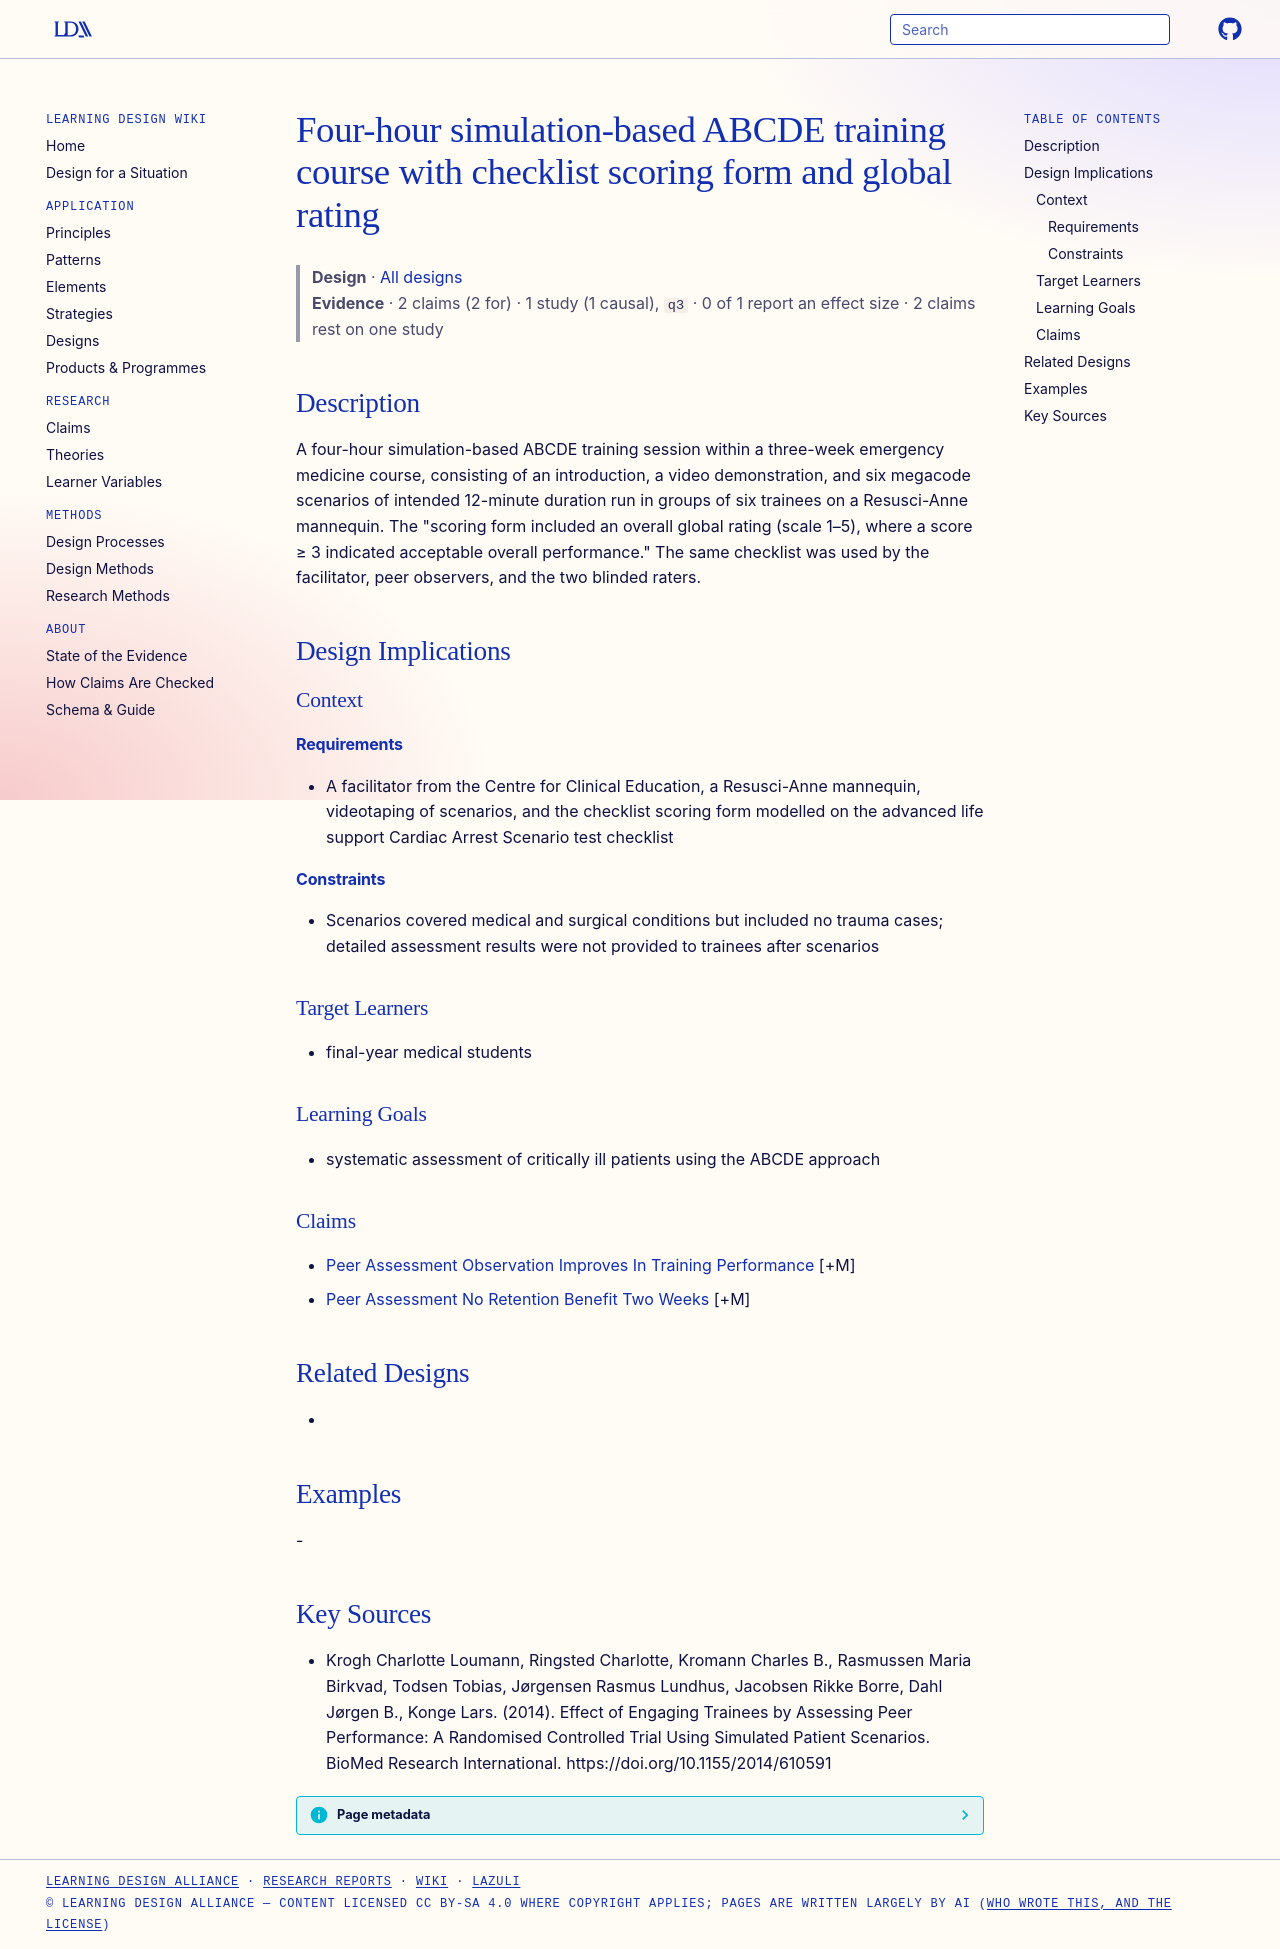

repository: Learning-Design-Alliance/learning-wiki · page: designs/simulation-abcde-course-checklist-scoring-form/index.html · generator: mkdocs

---
type: design
id: simulation-abcde-course-checklist-scoring-form
title: Four-hour simulation-based ABCDE training course with checklist scoring form and global rating
description: A four-hour simulation-based ABCDE training session within a three-week emergency medicine course, consisting of an introduction, a video demonstration, and six megacode scenarios of intended 12-minute duration run in...
status: review
generated:
  by: "process:settle-candidates"
  at: 2026-11-10
sources:
  - id: krogh-charlotte-loumann-2014
    resource: "https://doi.org/10.1155/2014/610591"
    title: "Krogh Charlotte Loumann, Ringsted Charlotte, Kromann Charles B., Rasmussen Maria Birkvad, Todsen Tobias, Jørgensen Rasmus Lundhus, Jacobsen Rikke Borre, Dahl Jørgen B., Konge Lars. (2014). Effect of Engaging Trainees by Assessing Peer Performance: A Randomised Controlled Trial Using Simulated Patient Scenarios. BioMed Research International. https://doi.org/10.1155/2014/610591"
    author: Krogh Charlotte Loumann, Ringsted Charlotte, Kromann Charles B., Rasmussen Maria Birkvad, Todsen Tobias, Jørgensen Rasmus Lundhus, Jacobsen Rikke Borre, Dahl Jørgen B., Konge Lars
---

# Four-hour simulation-based ABCDE training course with checklist scoring form and global rating

> **Design** · [All designs](index.md)
> **Evidence** · 2 claims (2 for) · 1 study (1 causal), `q3` · 0 of 1 report an effect size · 2 claims rest on one study

## Description
A four-hour simulation-based ABCDE training session within a three-week emergency medicine course, consisting of an introduction, a video demonstration, and six megacode scenarios of intended 12-minute duration run in groups of six trainees on a Resusci-Anne mannequin. The "scoring form included an overall global rating (scale 1–5), where a score ≥ 3 indicated acceptable overall performance." The same checklist was used by the facilitator, peer observers, and the two blinded raters.

## Design Implications

### Context
#### Requirements
- A facilitator from the Centre for Clinical Education, a Resusci-Anne mannequin, videotaping of scenarios, and the checklist scoring form modelled on the advanced life support Cardiac Arrest Scenario test checklist
#### Constraints
- Scenarios covered medical and surgical conditions but included no trauma cases; detailed assessment results were not provided to trainees after scenarios

### Target Learners
- final-year medical students

### Learning Goals
- systematic assessment of critically ill patients using the ABCDE approach

### Claims
- [Peer Assessment Observation Improves In Training Performance](../claims/peer-assessment-observation-improves-in-training-performance.md) [+M]
- [Peer Assessment No Retention Benefit Two Weeks](../claims/peer-assessment-no-retention-benefit-two-weeks.md) [+M]

## Related Designs
- 

## Examples
-

## Key Sources
- Krogh Charlotte Loumann, Ringsted Charlotte, Kromann Charles B., Rasmussen Maria Birkvad, Todsen Tobias, Jørgensen Rasmus Lundhus, Jacobsen Rikke Borre, Dahl Jørgen B., Konge Lars. (2014). Effect of Engaging Trainees by Assessing Peer Performance: A Randomised Controlled Trial Using Simulated Patient Scenarios. BioMed Research International. https://doi.org/10.1155/2014/610591
